Run: headless pygame with SDL's dummy video driver; simulated clock (each Clock.tick advances the game by its frame time, no real sleeping); random seed 0; keys injected as events and as key.get_pressed() state; mouse plan: one left click at the window centre at the start of phase 2, then a move to the lower-right quarter at the start of phase 3.
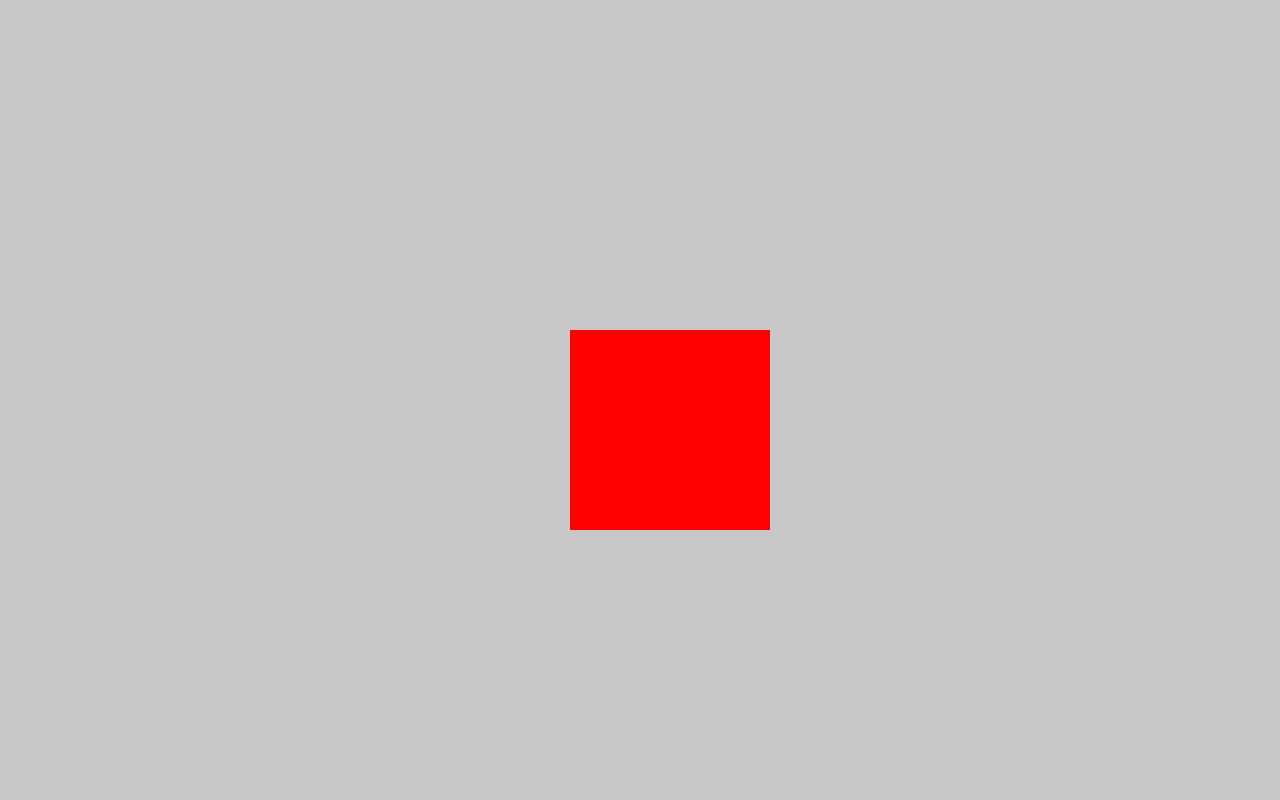
Frame 1 of 4 · flips 1–60 · no input
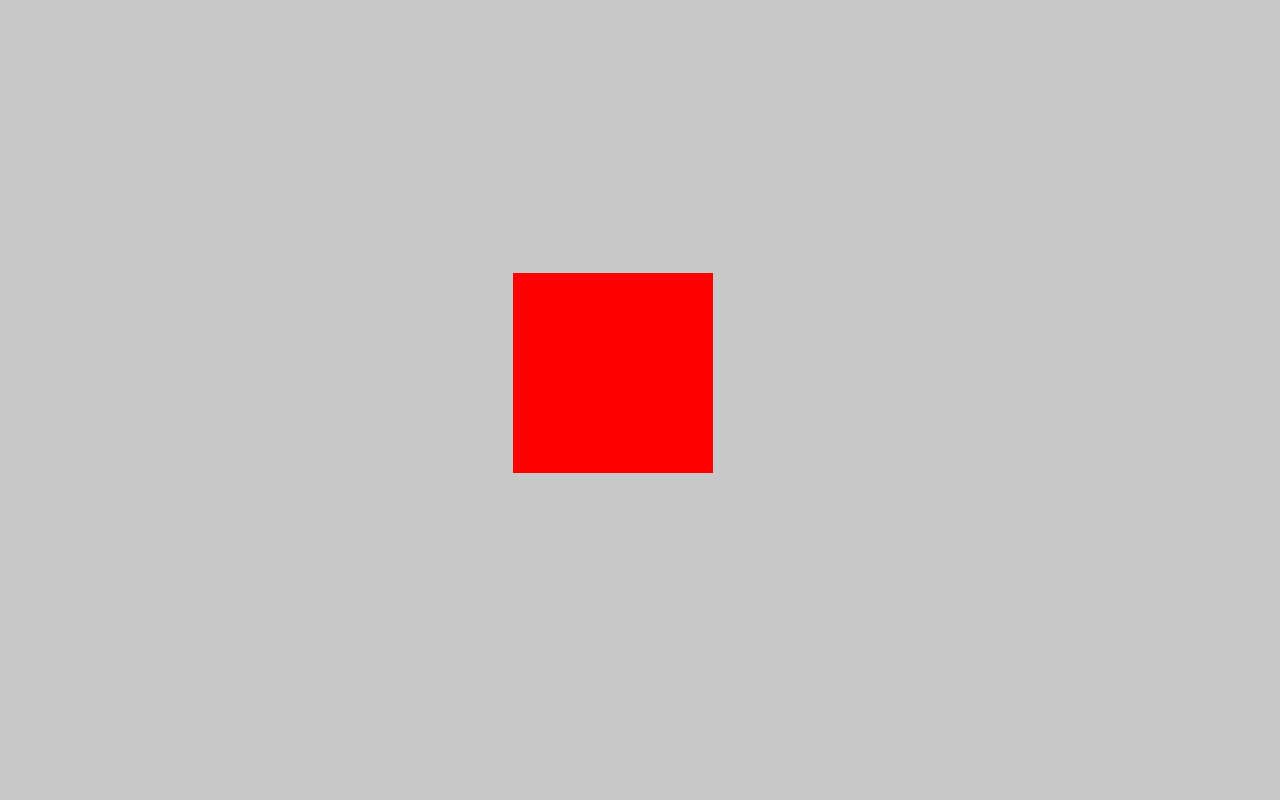
Frame 2 of 4 · flips 61–180 · clicked the window centre · tapped SPACE, RETURN · held RIGHT (→), D
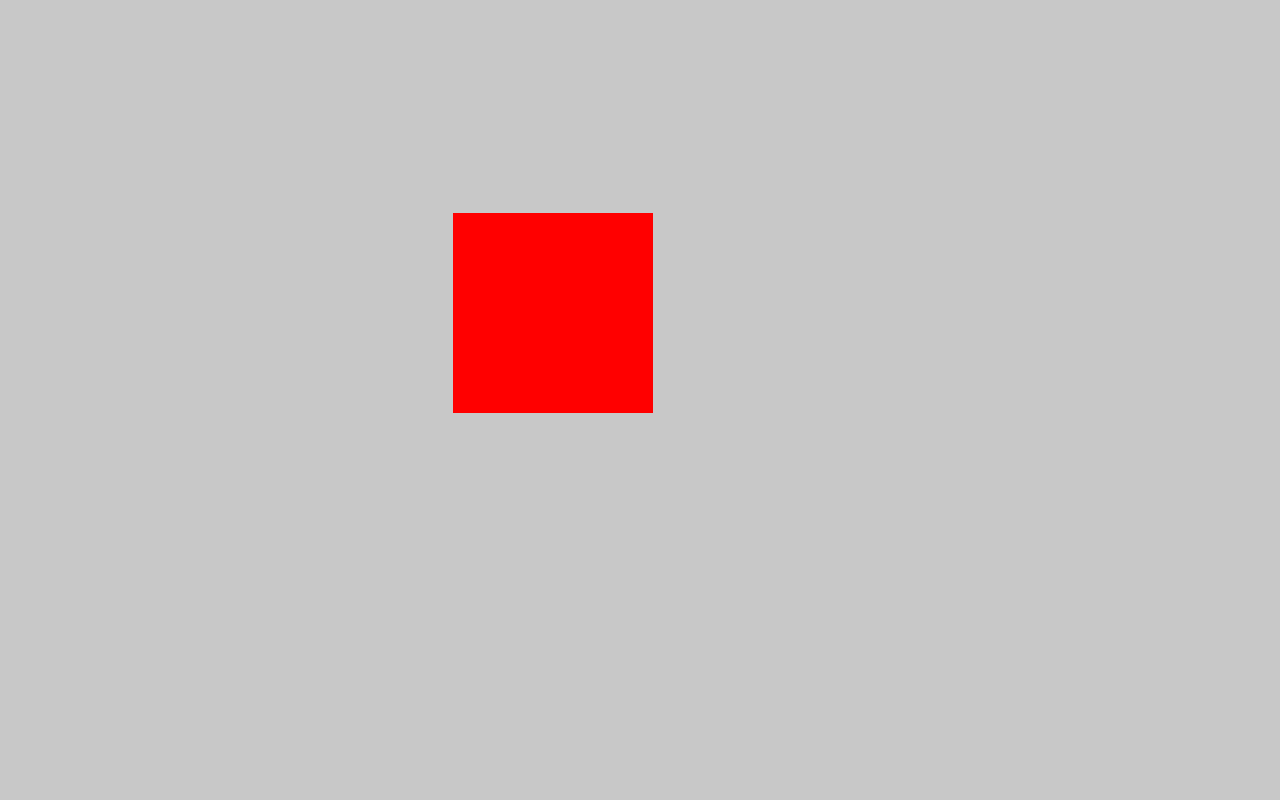
Frame 3 of 4 · flips 181–300 · moved the mouse to the lower-right quarter · held DOWN (↓), S
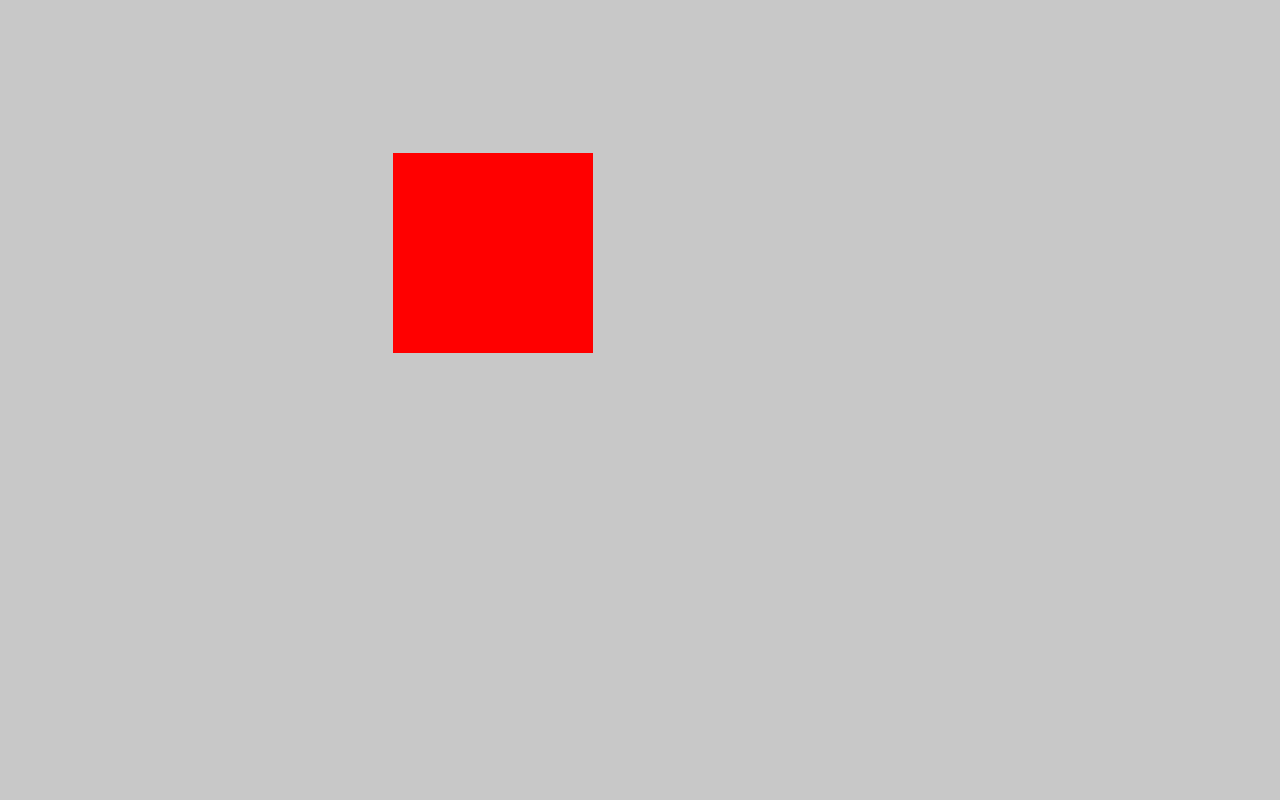
Frame 4 of 4 · flips 301–420 · held LEFT (←), A, UP (↑), W

The pygame program that drew these frames:

import pygame as pg
import sys
import random
import time

# Initialize Pygame
pg.init()

# Screen settings
screen_width = 1280     
screen_height = 800
screen = pg.display.set_mode((screen_width, screen_height))
pg.display.set_caption("Test Program")

# Colors
gray = (200, 200, 200)
red = 255
green = 0
blue = 0

# Square settings
square_x = screen_width // 2
square_y = screen_height // 2
square_size = 100
square_speed_x = 0.5
square_speed_y = 0.5
last_time = time.time()

# Game loop
running = True
while running:
    # Handle events
    for event in pg.event.get():
        if event.type == pg.QUIT:
            running = False
            
    # Points
    points = 0        

    # Time
    current_time = time.time()
    
    # Update square position
    square_x += square_speed_x
    square_y += square_speed_y
    
    # Change square color by Screen Edge Collision
    if square_x - square_size < 0 or square_x + square_size > screen_width:
        red = random.randint(0, 255)
        green = random.randint(0, 255)
        blue = random.randint(0, 255)
        square_speed_x = -square_speed_x  # Reverse direction

    if square_y - square_size < 0 or square_y + square_size > screen_height:
        red = random.randint(0, 255)
        green = random.randint(0, 255)
        blue = random.randint(0, 255)
        square_speed_y = -square_speed_y  # Reverse direction
        
    # Check if square is close to the corner of the screen
    if (square_x - square_size <= 20 and square_y - square_size <= 20) or \
    (square_x + square_size >= screen_width - 20 and square_y - square_size <= 20) or \
    (square_x - square_size <= 20 and square_y + square_size >= screen_height - 20) or \
    (square_x + square_size >= screen_width - 20 and square_y + square_size >= screen_height - 20):
        points += 1
        print("Corner Hit!")

    # Mouse Annoyances
    # Changes the color of the square when the mouse is clicked over it
    if pg.mouse.get_pressed()[0]:
        if current_time - last_time > 0.2:
            last_time = current_time
            mouse_x, mouse_y = pg.mouse.get_pos()
            distance = ((square_x - mouse_x) ** 2 + (square_y - mouse_y) ** 2) ** 0.5
            if distance < square_size:
                red = random.randint(0, 255)
                green = random.randint(0, 255)
                blue = random.randint(0, 255)
    
    # Changes the direction of the square when the mouse is clicked over it
    if pg.mouse.get_pressed()[0]:
        mouse_x, mouse_y = pg.mouse.get_pos()
        if (square_x - square_size < mouse_x < square_x + square_size and
            square_y - square_size < mouse_y < square_y + square_size):
            square_speed_x = -square_speed_x
            square_speed_y = -square_speed_y

    # Fill the screen with gray color
    screen.fill(gray)

    # Draw the square
    pg.draw.rect(screen, (red, green, blue), (square_x - square_size, square_y - square_size, square_size * 2, square_size * 2))
    
    # Print the points in terminal
    print("Points: ", points)
    
    # Update the display
    pg.display.flip()

# Quit the game
pg.quit()
sys.exit()
